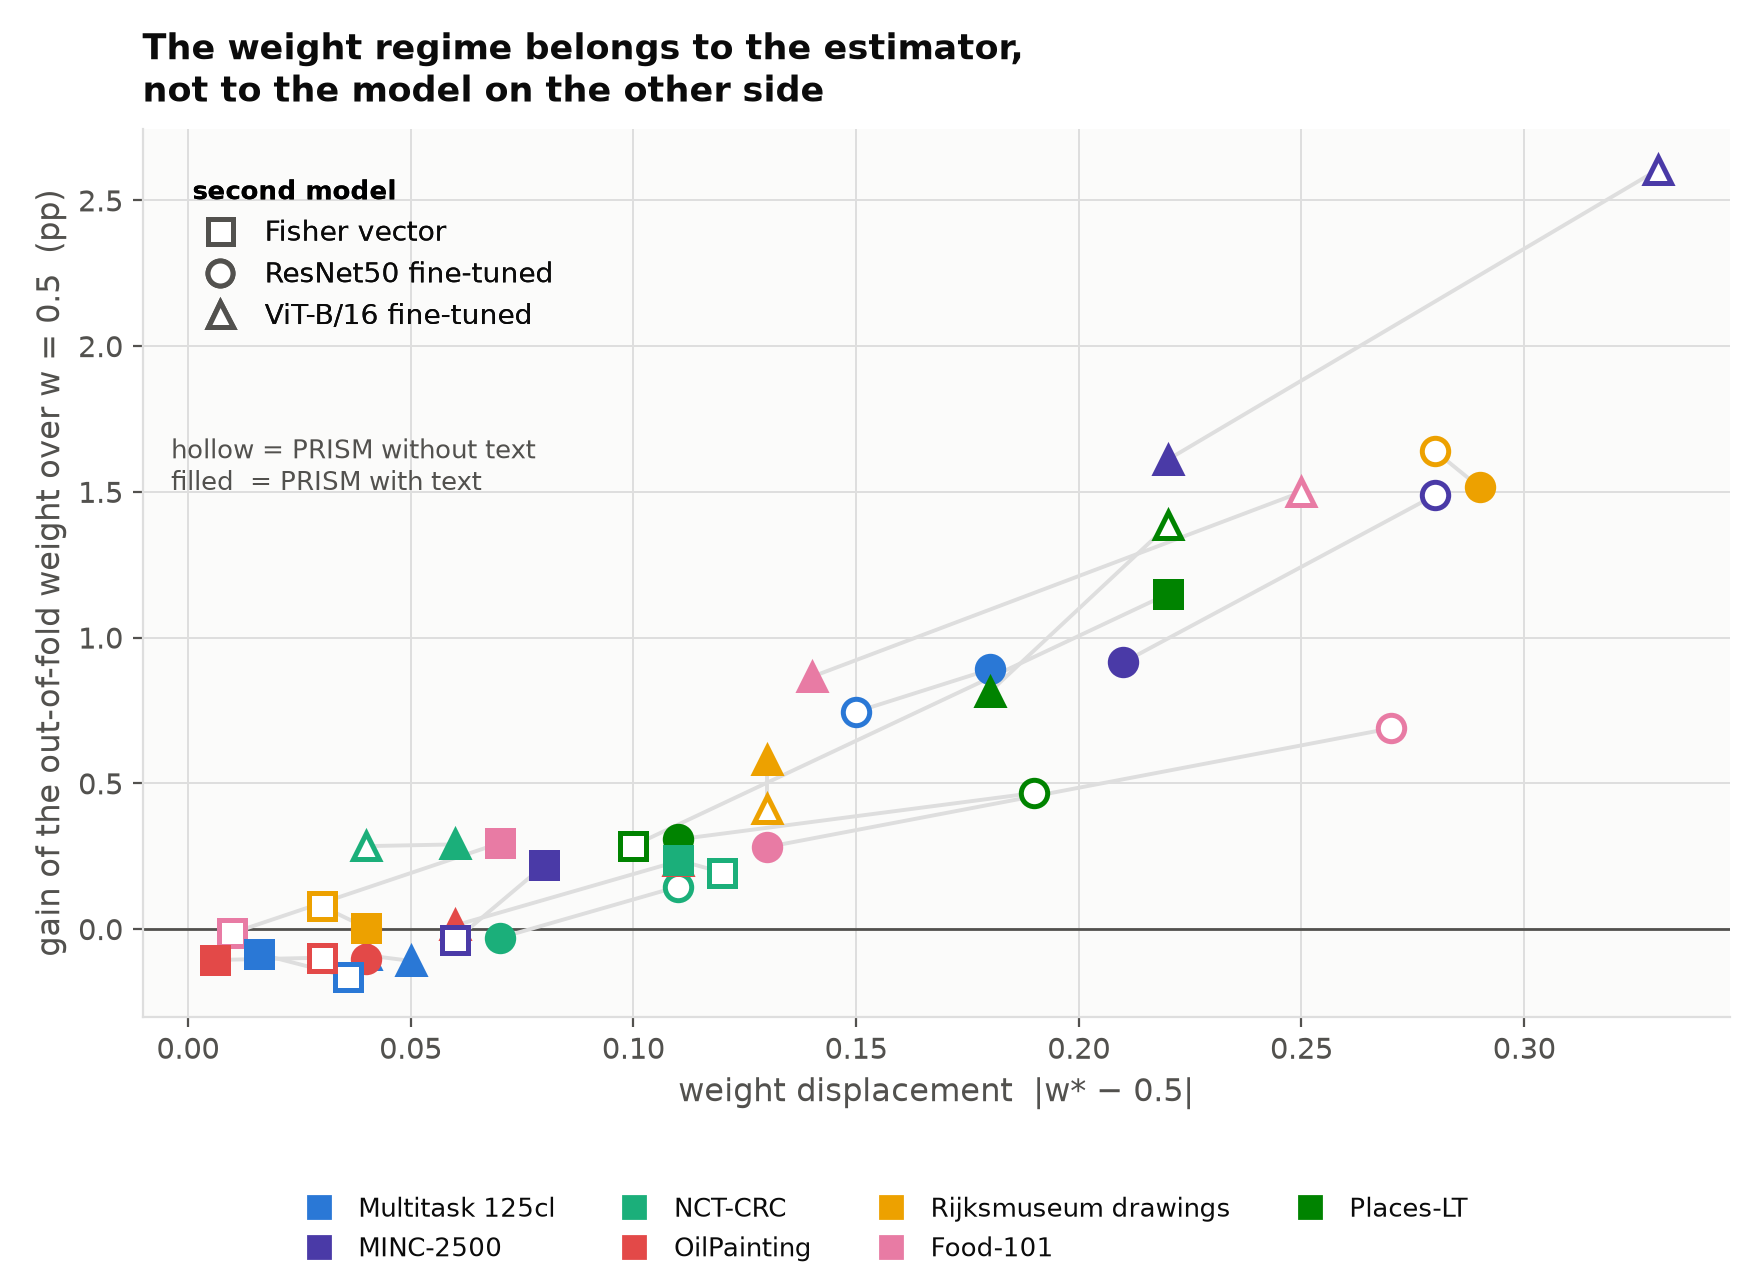

The data file committed next to this chart (first rows):
corpus, par, braco, x, y, n
food101, ResNet50 ft, sem, 0.2700, 0.6883, 5
food101, ViT-B/16 ft, sem, 0.2500, 1.499, 5
minc2500, ResNet50 ft, sem, 0.2800, 1.489, 5
minc2500, ViT-B/16 ft, sem, 0.3300, 2.605, 5
multitask, ResNet50 ft, sem, 0.1500, 0.7450, 5
multitask, ViT-B/16 ft, sem, 0.0400, -0.0899, 5
nct_crc, ResNet50 ft, sem, 0.1100, 0.1453, 5
nct_crc, ViT-B/16 ft, sem, 0.0400, 0.2844, 5
oilpainting, ResNet50 ft, sem, 0.0400, 0.0006, 5
oilpainting, ViT-B/16 ft, sem, 0.1100, 0.2325, 5
places_lt, ResNet50 ft, sem, 0.1900, 0.4668, 5
places_lt, ViT-B/16 ft, sem, 0.2200, 1.385, 5
rijksdraw, ResNet50 ft, sem, 0.2800, 1.64, 5
rijksdraw, ViT-B/16 ft, sem, 0.1300, 0.4134, 5
food101, ResNet50 ft, com, 0.1300, 0.2812, 5
food101, ViT-B/16 ft, com, 0.1400, 0.8650, 5
minc2500, ResNet50 ft, com, 0.2100, 0.9147, 5
minc2500, ViT-B/16 ft, com, 0.2200, 1.611, 5
multitask, ResNet50 ft, com, 0.1800, 0.8904, 5
multitask, ViT-B/16 ft, com, 0.0500, -0.1092, 5
nct_crc, ResNet50 ft, com, 0.0700, -0.0303, 5
nct_crc, ViT-B/16 ft, com, 0.0600, 0.2903, 5
oilpainting, ResNet50 ft, com, 0.0400, -0.1029, 5
oilpainting, ViT-B/16 ft, com, 0.0600, 0.0123, 5
places_lt, ResNet50 ft, com, 0.1100, 0.3074, 5
places_lt, ViT-B/16 ft, com, 0.1800, 0.8132, 5
rijksdraw, ResNet50 ft, com, 0.2900, 1.515, 5
rijksdraw, ViT-B/16 ft, com, 0.1300, 0.5810, 5
food101, Fisher vector, com, 0.0700, 0.2947, 5
food101, Fisher vector, sem, 0.0100, -0.0135, 5
minc2500, Fisher vector, com, 0.0800, 0.2192, 5
minc2500, Fisher vector, sem, 0.0600, -0.0383, 5
multitask, Fisher vector, com, 0.0160, -0.0853, 25
multitask, Fisher vector, sem, 0.0360, -0.1641, 25
nct_crc, Fisher vector, com, 0.1100, 0.2367, 5
nct_crc, Fisher vector, sem, 0.1200, 0.1939, 5
oilpainting, Fisher vector, com, 0.0060, -0.1063, 25
oilpainting, Fisher vector, sem, 0.0300, -0.0984, 25
places_lt, Fisher vector, com, 0.2200, 1.15, 5
places_lt, Fisher vector, sem, 0.1000, 0.2860, 5
rijksdraw, Fisher vector, com, 0.0400, 0.0046, 5
rijksdraw, Fisher vector, sem, 0.0300, 0.0788, 5
